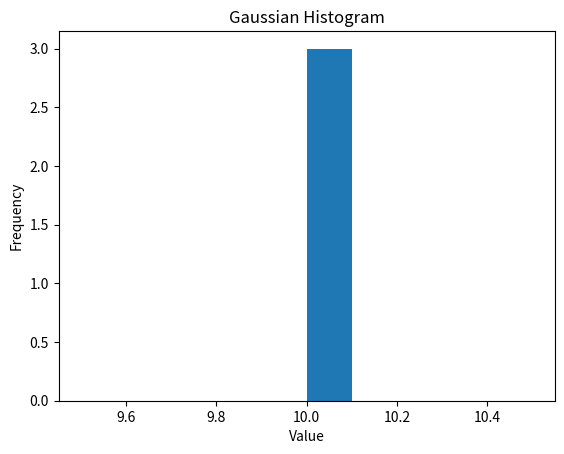

Source code (Python):
import matplotlib.pyplot as plt
from numpy.random import normal
gaussian_numbers = [10,10,10]#normal(size=1000)
plt.hist(gaussian_numbers)
plt.title("Gaussian Histogram")
plt.xlabel("Value")
plt.ylabel("Frequency")
plt.show()
